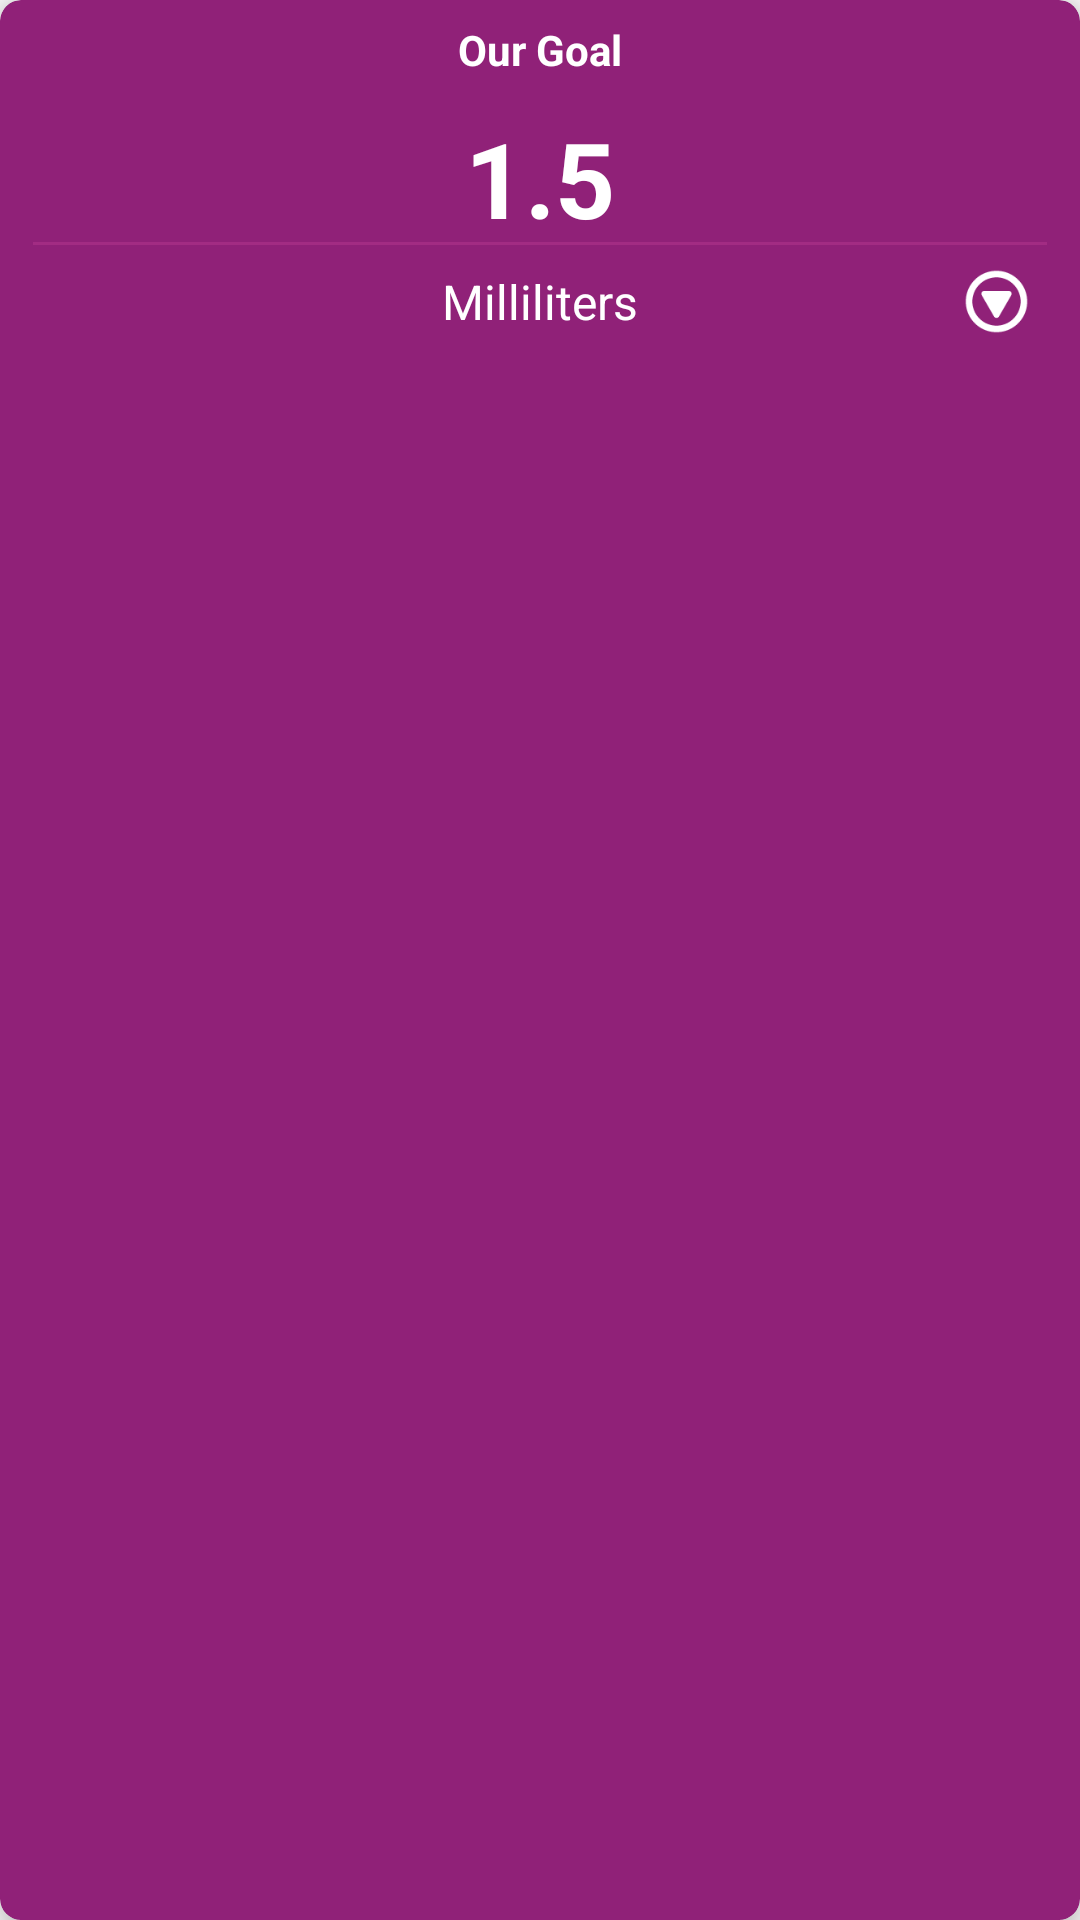

Write the Android layout XML for this screen, with the resource values it uses.
<!-- AndroidManifest.xml: application theme AppTheme -->
<!-- res/layout/layout_set_goal.xml -->
<?xml version="1.0" encoding="utf-8"?>
<androidx.cardview.widget.CardView xmlns:android="http://schemas.android.com/apk/res/android"
    xmlns:app="http://schemas.android.com/apk/res-auto"
    xmlns:tools="http://schemas.android.com/tools"
    android:layout_width="wrap_content"
    android:layout_height="wrap_content"

    android:layout_weight="1"
    android:clickable="true"
    android:focusable="true"
    app:cardBackgroundColor="@color/dark_purple"
    app:cardCornerRadius="7dp"
    app:cardElevation="7dp">

    <LinearLayout
        android:layout_width="wrap_content"
        android:layout_height="wrap_content"
        android:layout_margin="7dp"
        android:orientation="vertical">

        <TextView
            android:id="@+id/textViewDayMax"
            android:layout_width="match_parent"
            android:layout_height="wrap_content"
            android:layout_marginLeft="20dp"
            android:layout_marginRight="20dp"
            android:gravity="center_horizontal"
            android:text="@string/text_our_goal"
            android:textColor="@android:color/white"
            android:textStyle="bold" />

        <EditText
            android:id="@+id/editTextDayMax"
            android:layout_width="match_parent"
            android:layout_height="wrap_content"
            android:gravity="center_horizontal"
            android:inputType="numberDecimal"
            android:lines="1"
            android:maxLength="10"
            android:maxLines="1"
            android:singleLine="true"
            android:text="1.5"
            android:textColor="@android:color/white"
            android:textSize="35sp"
            android:textStyle="bold"
            app:autoSizeTextType="uniform"
            android:theme="@style/editTextMainAppTheme"
            tools:ignore="HardcodedText" />

        <RelativeLayout
            android:layout_width="match_parent"
            android:layout_height="wrap_content"
            android:background="@color/dark_purple"
            android:orientation="horizontal">

            <Spinner
                android:id="@+id/spinnerDayMax"
                android:layout_width="match_parent"
                android:layout_height="wrap_content"
                android:layout_gravity="center_horizontal"
                android:background="@color/transparent"
                android:entries="@array/aprox_max"
                android:gravity="center_horizontal"
                android:textAlignment="center"
                android:theme="@style/spinnerMainAppTheme" />

            <ImageView
                android:id="@+id/imageView3"
                android:layout_width="wrap_content"
                android:layout_height="wrap_content"
                android:layout_alignBottom="@+id/spinnerDayMax"
                android:layout_alignParentRight="true"
                android:layout_centerVertical="true"
                android:layout_marginRight="10dp"
                android:scaleType="fitEnd"
                app:srcCompat="@drawable/icon_dropdown_white_small"
                android:layout_marginEnd="10dp"
                android:layout_alignParentEnd="true" />


        </RelativeLayout>

    </LinearLayout>

</androidx.cardview.widget.CardView>
<!-- resources referenced by this layout -->
<resources>
  <string-array name="aprox_max">
          <item>Milliliters</item>
          <item>Liters</item>
      </string-array>
  <color name="dark_purple">#902178</color>
  <color name="transparent">#00ffffff</color>
  <!-- drawable icon_dropdown_white_small: png bitmap (drawable, 1759 bytes) -->
  <string name="text_our_goal">Our Goal</string>
  <style name="editTextMainAppTheme">
          <item name="colorControlNormal">@color/purple</item>
          <item name="colorControlActivated">@color/white</item>
          <item name="colorControlHighlight">@color/dark_purple</item>
      </style>
  <style name="spinnerMainAppTheme">
          <item name="android:textColor">@color/white</item>
          <item name="android:textColorAlertDialogListItem">@color/black</item>
          <item name="android:colorBackground">@color/com_facebook_blue</item>
      </style>
  <style name="AppTheme" parent="Theme.AppCompat.Light.DarkActionBar">
          <item name="windowActionBar">false</item>
          <item name="windowNoTitle">true</item>
  
          
          <item name="colorPrimary">@color/colorPrimary</item>
          <item name="colorPrimaryDark">@color/colorPrimaryDark</item>
          <item name="colorAccent">@color/colorAccent</item>
      </style>
  <color name="purple">#A22C83</color>
  <color name="white">#ffffff</color>
  <color name="black">#000000</color>
  <color name="colorPrimary">#008577</color>
  <color name="colorPrimaryDark">#00574B</color>
  <color name="colorAccent">#D81B60</color>
</resources>
